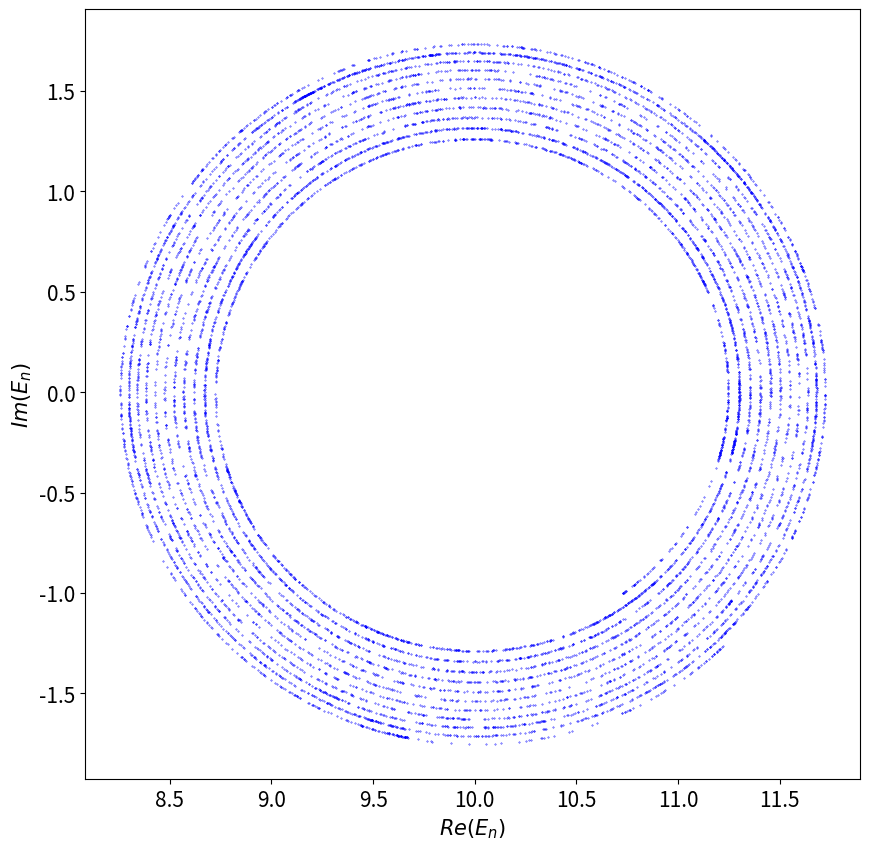

The matplotlib source for this figure:
# Programs 16b: Iteration of the Ikeda map.
# See Figure 16.11(b).
from matplotlib import pyplot as plt
import numpy as np
# Parameters
A=10;B=0.15;

def Ikeda(X):
    x, y = X
    xn = A+B*x*np.cos(x**2+y**2)-B*y*np.sin(x**2+y**2)
    yn = B*x*np.sin(x**2+y**2)+B*y*np.cos(x**2+y**2)
    return xn, yn

X0 = [A,0]
X, Y = [], []
for i in range(10000):
    xn, yn = Ikeda(X0)
    X, Y = X + [xn], Y + [yn]
    X0 = [xn, yn]

fig, ax = plt.subplots(figsize=(10,10))
ax.scatter(X, Y, color='blue', s=0.1)
plt.xlabel("$Re(E_n)$",fontsize=15)
plt.ylabel("$Im(E_n)$",fontsize=15)
plt.tick_params(labelsize=15)
plt.show()